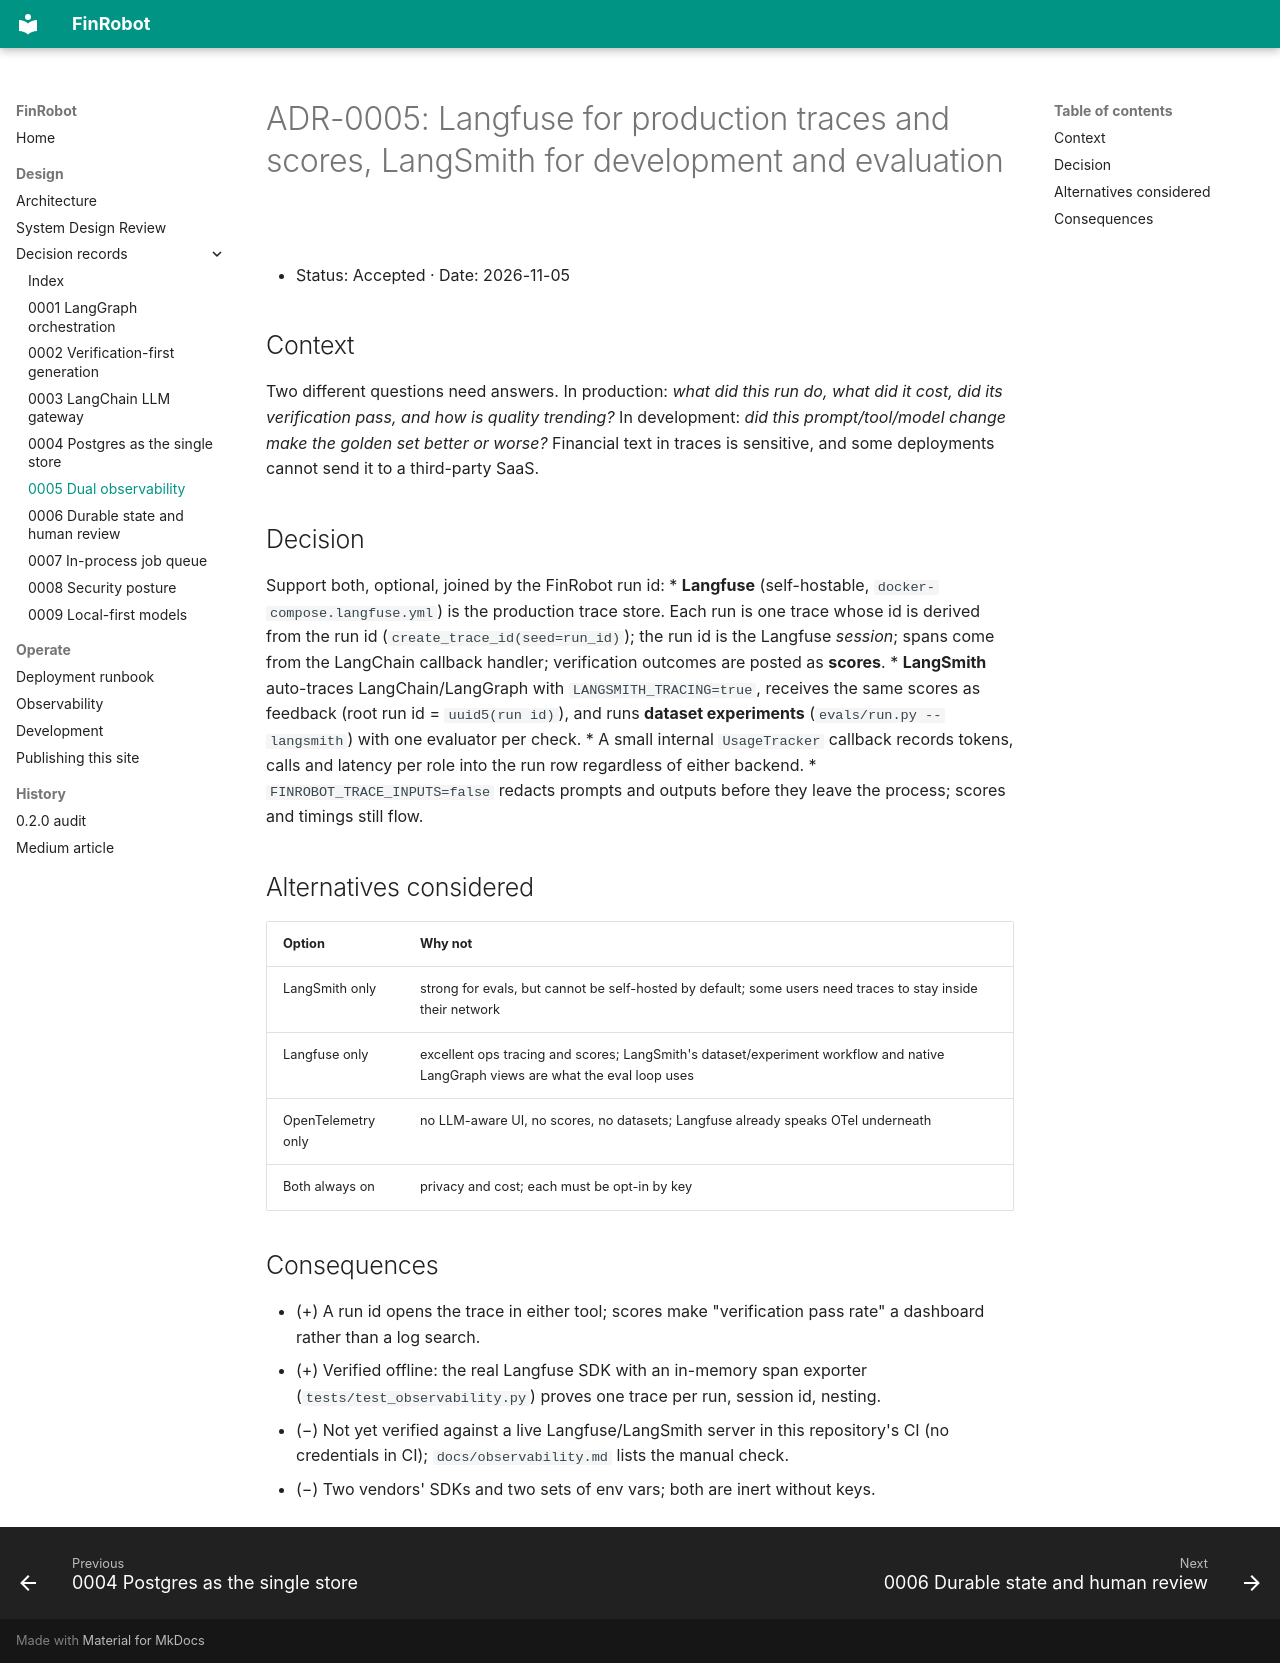

repository: sadiqgpasha89/FinRobot · page: adr/0005-dual-observability/index.html · generator: mkdocs

# ADR-0005: Langfuse for production traces and scores, LangSmith for development and evaluation

* Status: Accepted · Date: 2026-11-05

## Context
Two different questions need answers. In production: *what did this run do, what did it cost, did its verification pass, and how is quality trending?*
In development: *did this prompt/tool/model change make the golden set better or worse?* Financial text in traces is sensitive, and some deployments
cannot send it to a third-party SaaS.

## Decision
Support both, optional, joined by the FinRobot run id:
* **Langfuse** (self-hostable, `docker-compose.langfuse.yml`) is the production trace store. Each run is one trace whose id is derived from the run id
  (`create_trace_id(seed=run_id)`); the run id is the Langfuse *session*; spans come from the LangChain callback handler; verification outcomes are
  posted as **scores**.
* **LangSmith** auto-traces LangChain/LangGraph with `LANGSMITH_TRACING=true`, receives the same scores as feedback (root run id = `uuid5(run id)`), and
  runs **dataset experiments** (`evals/run.py --langsmith`) with one evaluator per check.
* A small internal `UsageTracker` callback records tokens, calls and latency per role into the run row regardless of either backend.
* `FINROBOT_TRACE_INPUTS=false` redacts prompts and outputs before they leave the process; scores and timings still flow.

## Alternatives considered
| Option | Why not |
|---|---|
| LangSmith only | strong for evals, but cannot be self-hosted by default; some users need traces to stay inside their network |
| Langfuse only | excellent ops tracing and scores; LangSmith's dataset/experiment workflow and native LangGraph views are what the eval loop uses |
| OpenTelemetry only | no LLM-aware UI, no scores, no datasets; Langfuse already speaks OTel underneath |
| Both always on | privacy and cost; each must be opt-in by key |

## Consequences
* (+) A run id opens the trace in either tool; scores make "verification pass rate" a dashboard rather than a log search.
* (+) Verified offline: the real Langfuse SDK with an in-memory span exporter (`tests/test_observability.py`) proves one trace per run, session id, nesting.
* (−) Not yet verified against a live Langfuse/LangSmith server in this repository's CI (no credentials in CI); `docs/observability.md` lists the manual check.
* (−) Two vendors' SDKs and two sets of env vars; both are inert without keys.
